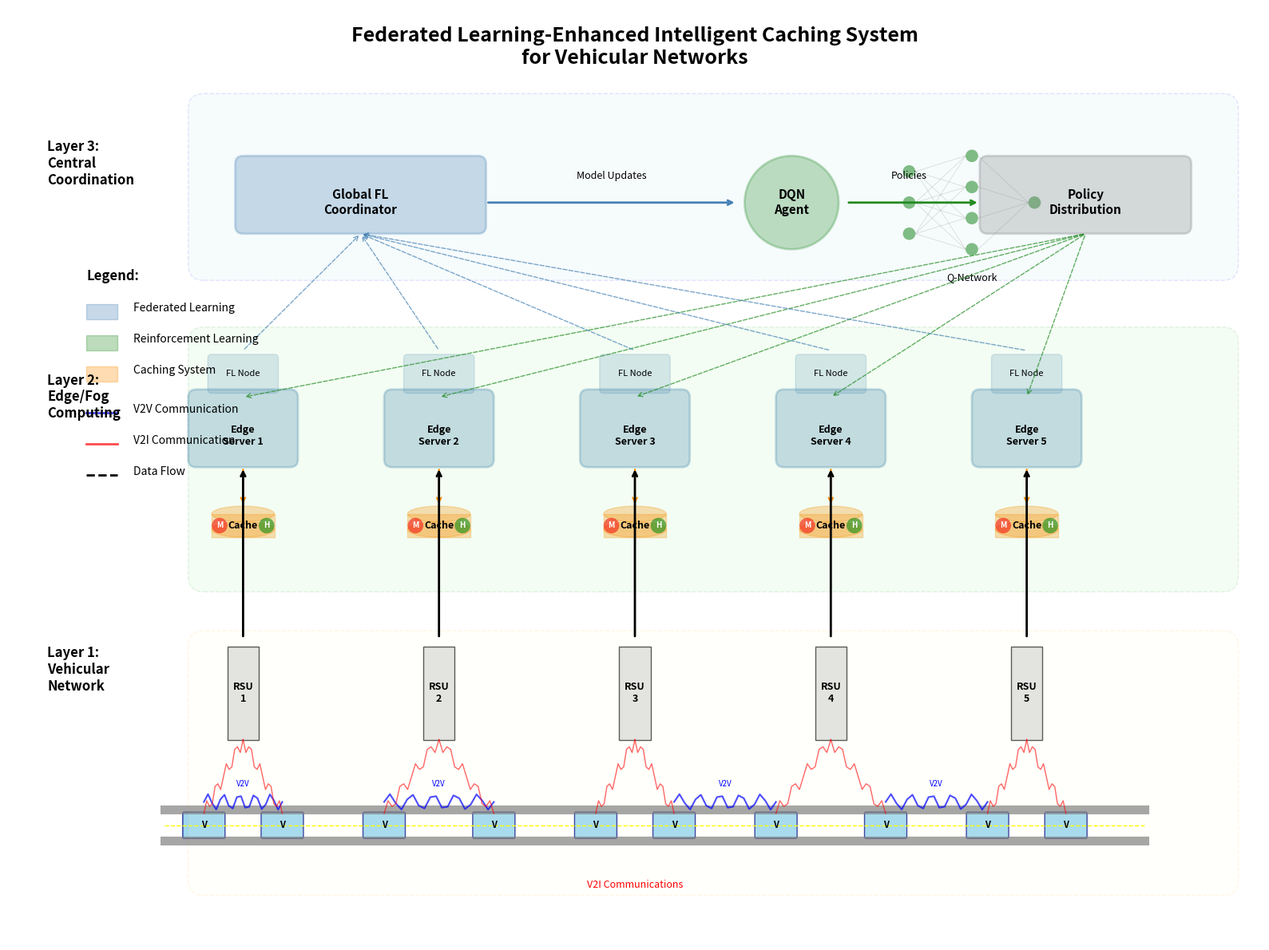

The matplotlib source for this figure: (Note: this script raises an exception after producing the figure.)
#!/usr/bin/env python3
# -*- coding: utf-8 -*-
"""
Generate System Architecture Diagram for FL-RL Caching System
"""

import matplotlib.pyplot as plt
import matplotlib.patches as patches
from matplotlib.patches import FancyBboxPatch, Circle, Rectangle
import numpy as np

# Set up the figure
fig, ax = plt.subplots(1, 1, figsize=(16, 12))
ax.set_xlim(0, 16)
ax.set_ylim(0, 12)
ax.axis('off')

# Define colors
colors = {
    'fl_blue': '#4682B4',
    'rl_green': '#228B22', 
    'cache_orange': '#FF8C00',
    'light_gray': '#F0F0F0',
    'dark_gray': '#808080',
    'vehicle_blue': '#87CEEB',
    'rsu_gray': '#D3D3D3'
}

# Title
ax.text(8, 11.5, 'Federated Learning-Enhanced Intelligent Caching System\nfor Vehicular Networks', 
        fontsize=18, fontweight='bold', ha='center', va='center')

# Layer 3: Central Coordination Layer (top)
layer3_y = 9.5
ax.text(0.5, layer3_y + 0.5, 'Layer 3:\nCentral\nCoordination', 
        fontsize=12, fontweight='bold', ha='left', va='center')

# Global FL Coordinator
fl_coord = FancyBboxPatch((3, layer3_y-0.3), 3, 0.8, 
                         boxstyle="round,pad=0.1", 
                         facecolor=colors['fl_blue'], alpha=0.3,
                         edgecolor=colors['fl_blue'], linewidth=2)
ax.add_patch(fl_coord)
ax.text(4.5, layer3_y, 'Global FL\nCoordinator', fontsize=11, fontweight='bold', 
        ha='center', va='center')

# DQN Agent (Brain)
brain = Circle((10, layer3_y), 0.6, facecolor=colors['rl_green'], alpha=0.3,
               edgecolor=colors['rl_green'], linewidth=2)
ax.add_patch(brain)
ax.text(10, layer3_y, 'DQN\nAgent', fontsize=11, fontweight='bold', 
        ha='center', va='center')

# Neural Network representation
nn_x, nn_y = 11.5, layer3_y
# Input layer
for i in range(3):
    circle = Circle((nn_x, nn_y + 0.4 - i*0.4), 0.08, 
                   facecolor=colors['rl_green'], alpha=0.6)
    ax.add_patch(circle)

# Hidden layer
for i in range(4):
    circle = Circle((nn_x + 0.8, nn_y + 0.6 - i*0.4), 0.08, 
                   facecolor=colors['rl_green'], alpha=0.6)
    ax.add_patch(circle)

# Output layer
circle = Circle((nn_x + 1.6, nn_y), 0.08, 
               facecolor=colors['rl_green'], alpha=0.6)
ax.add_patch(circle)

# Neural network connections
for i in range(3):
    for j in range(4):
        ax.plot([nn_x + 0.08, nn_x + 0.72], 
                [nn_y + 0.4 - i*0.4, nn_y + 0.6 - j*0.4], 
                'gray', alpha=0.3, linewidth=0.5)

for i in range(4):
    ax.plot([nn_x + 0.88, nn_x + 1.52], 
            [nn_y + 0.6 - i*0.4, nn_y], 
            'gray', alpha=0.3, linewidth=0.5)

ax.text(nn_x + 0.8, nn_y - 1, 'Q-Network', fontsize=9, ha='center')

# Policy Distribution
policy_dist = FancyBboxPatch((12.5, layer3_y-0.3), 2.5, 0.8, 
                            boxstyle="round,pad=0.1", 
                            facecolor=colors['dark_gray'], alpha=0.3,
                            edgecolor=colors['dark_gray'], linewidth=2)
ax.add_patch(policy_dist)
ax.text(13.75, layer3_y, 'Policy\nDistribution', fontsize=11, fontweight='bold', 
        ha='center', va='center')

# Arrows between components
ax.annotate('', xy=(9.3, layer3_y), xytext=(6.1, layer3_y),
            arrowprops=dict(arrowstyle='->', lw=2, color=colors['fl_blue']))
ax.text(7.7, layer3_y + 0.3, 'Model Updates', fontsize=9, ha='center')

ax.annotate('', xy=(12.4, layer3_y), xytext=(10.7, layer3_y),
            arrowprops=dict(arrowstyle='->', lw=2, color=colors['rl_green']))
ax.text(11.5, layer3_y + 0.3, 'Policies', fontsize=9, ha='center')

# Layer 2: Edge/Fog Computing Layer (middle)
layer2_y = 6.5
ax.text(0.5, layer2_y + 0.5, 'Layer 2:\nEdge/Fog\nComputing', 
        fontsize=12, fontweight='bold', ha='left', va='center')

# Edge servers and caches
edge_positions = [3, 5.5, 8, 10.5, 13]
for i, x in enumerate(edge_positions):
    # Edge server
    edge_server = FancyBboxPatch((x-0.6, layer2_y-0.3), 1.2, 0.8, 
                                boxstyle="round,pad=0.1", 
                                facecolor=colors['fl_blue'], alpha=0.3,
                                edgecolor=colors['fl_blue'], linewidth=2)
    ax.add_patch(edge_server)
    ax.text(x, layer2_y, f'Edge\nServer {i+1}', fontsize=9, fontweight='bold', 
            ha='center', va='center')
    
    # Cache (cylinder representation)
    cache_base = patches.Ellipse((x, layer2_y-1.2), 0.8, 0.2, 
                                facecolor=colors['cache_orange'], alpha=0.3,
                                edgecolor=colors['cache_orange'])
    ax.add_patch(cache_base)
    cache_body = Rectangle((x-0.4, layer2_y-1.3), 0.8, 0.3, 
                          facecolor=colors['cache_orange'], alpha=0.3,
                          edgecolor=colors['cache_orange'])
    ax.add_patch(cache_body)
    cache_top = patches.Ellipse((x, layer2_y-1.0), 0.8, 0.2, 
                               facecolor=colors['cache_orange'], alpha=0.3,
                               edgecolor=colors['cache_orange'])
    ax.add_patch(cache_top)
    ax.text(x, layer2_y-1.15, 'Cache', fontsize=9, fontweight='bold', 
            ha='center', va='center')
    
    # FL Node
    fl_node = FancyBboxPatch((x-0.4, layer2_y+0.6), 0.8, 0.4, 
                            boxstyle="round,pad=0.05", 
                            facecolor=colors['fl_blue'], alpha=0.2,
                            edgecolor=colors['fl_blue'], linewidth=1)
    ax.add_patch(fl_node)
    ax.text(x, layer2_y+0.8, 'FL Node', fontsize=8, ha='center', va='center')
    
    # Cache hit/miss indicators
    hit_circle = Circle((x+0.3, layer2_y-1.15), 0.1, facecolor='green', alpha=0.6)
    miss_circle = Circle((x-0.3, layer2_y-1.15), 0.1, facecolor='red', alpha=0.6)
    ax.add_patch(hit_circle)
    ax.add_patch(miss_circle)
    ax.text(x+0.3, layer2_y-1.15, 'H', fontsize=7, ha='center', va='center', color='white', fontweight='bold')
    ax.text(x-0.3, layer2_y-1.15, 'M', fontsize=7, ha='center', va='center', color='white', fontweight='bold')
    
    # Arrows from edge to cache
    ax.annotate('', xy=(x, layer2_y-0.9), xytext=(x, layer2_y-0.4),
                arrowprops=dict(arrowstyle='->', lw=1.5, color=colors['cache_orange']))
    
    # FL aggregation arrows (dashed)
    ax.annotate('', xy=(4.5, layer3_y-0.4), xytext=(x, layer2_y+1.1),
                arrowprops=dict(arrowstyle='->', lw=1, color=colors['fl_blue'], 
                               linestyle='dashed', alpha=0.7))
    
    # Policy distribution arrows (dashed)
    ax.annotate('', xy=(x, layer2_y+0.5), xytext=(13.75, layer3_y-0.4),
                arrowprops=dict(arrowstyle='->', lw=1, color=colors['rl_green'], 
                               linestyle='dashed', alpha=0.7))

# Layer 1: Vehicular Network Layer (bottom)
layer1_y = 3
ax.text(0.5, layer1_y + 0.5, 'Layer 1:\nVehicular\nNetwork', 
        fontsize=12, fontweight='bold', ha='left', va='center')

# RSUs
rsu_positions = [3, 5.5, 8, 10.5, 13]
for i, x in enumerate(rsu_positions):
    rsu = Rectangle((x-0.2, layer1_y-0.4), 0.4, 1.2, 
                   facecolor=colors['rsu_gray'], alpha=0.7,
                   edgecolor='black', linewidth=1)
    ax.add_patch(rsu)
    ax.text(x, layer1_y+0.2, f'RSU\n{i+1}', fontsize=9, fontweight='bold', 
            ha='center', va='center')
    
    # Connection to edge server
    ax.annotate('', xy=(x, layer2_y-0.4), xytext=(x, layer1_y+0.9),
                arrowprops=dict(arrowstyle='->', lw=2, color='black'))

# Vehicles on road
vehicle_positions = [2.5, 3.5, 4.8, 6.2, 7.5, 8.5, 9.8, 11.2, 12.5, 13.5]
road_y = layer1_y - 1.5

# Roads
ax.plot([2, 14.5], [road_y-0.2, road_y-0.2], color='gray', linewidth=8, alpha=0.7)
ax.plot([2, 14.5], [road_y+0.2, road_y+0.2], color='gray', linewidth=8, alpha=0.7)
ax.plot([2, 14.5], [road_y, road_y], color='yellow', linewidth=1, linestyle='--')

for i, x in enumerate(vehicle_positions):
    vehicle = FancyBboxPatch((x-0.25, road_y-0.15), 0.5, 0.3, 
                            boxstyle="round,pad=0.02", 
                            facecolor=colors['vehicle_blue'], alpha=0.8,
                            edgecolor='navy', linewidth=1)
    ax.add_patch(vehicle)
    ax.text(x, road_y, 'V', fontsize=8, fontweight='bold', ha='center', va='center')

# V2V Communications (wavy lines between some vehicles)
v2v_pairs = [(2.5, 3.5), (4.8, 6.2), (8.5, 9.8), (11.2, 12.5)]
for x1, x2 in v2v_pairs:
    # Create wavy line
    x_wave = np.linspace(x1, x2, 20)
    y_wave = road_y + 0.3 + 0.1 * np.sin(10 * np.pi * (x_wave - x1) / (x2 - x1))
    ax.plot(x_wave, y_wave, color='blue', linewidth=1.5, alpha=0.7)
    ax.text((x1+x2)/2, road_y + 0.5, 'V2V', fontsize=7, ha='center', color='blue')

# V2I Communications (wavy lines from vehicles to nearby RSUs)
for v_x in vehicle_positions:
    for r_x in rsu_positions:
        if abs(v_x - r_x) < 1.5:  # Only show nearby connections
            # Create wavy line
            x_wave = np.linspace(v_x, r_x, 15)
            y_wave = np.linspace(road_y + 0.15, layer1_y - 0.4, 15) + 0.1 * np.sin(8 * np.pi * np.linspace(0, 1, 15))
            ax.plot(x_wave, y_wave, color='red', linewidth=1, alpha=0.6)

ax.text(8, road_y - 0.8, 'V2I Communications', fontsize=9, ha='center', color='red')

# Legend
legend_x = 1
legend_y = 8
ax.text(legend_x, legend_y + 0.5, 'Legend:', fontsize=12, fontweight='bold')

# FL component
fl_legend = Rectangle((legend_x, legend_y), 0.4, 0.2, 
                     facecolor=colors['fl_blue'], alpha=0.3,
                     edgecolor=colors['fl_blue'])
ax.add_patch(fl_legend)
ax.text(legend_x + 0.6, legend_y + 0.1, 'Federated Learning', fontsize=10)

# RL component
rl_legend = Rectangle((legend_x, legend_y - 0.4), 0.4, 0.2, 
                     facecolor=colors['rl_green'], alpha=0.3,
                     edgecolor=colors['rl_green'])
ax.add_patch(rl_legend)
ax.text(legend_x + 0.6, legend_y - 0.3, 'Reinforcement Learning', fontsize=10)

# Cache component
cache_legend = Rectangle((legend_x, legend_y - 0.8), 0.4, 0.2, 
                        facecolor=colors['cache_orange'], alpha=0.3,
                        edgecolor=colors['cache_orange'])
ax.add_patch(cache_legend)
ax.text(legend_x + 0.6, legend_y - 0.7, 'Caching System', fontsize=10)

# Communication lines
ax.plot([legend_x, legend_x + 0.4], [legend_y - 1.2, legend_y - 1.2], 
        color='blue', linewidth=2, alpha=0.7)
ax.text(legend_x + 0.6, legend_y - 1.2, 'V2V Communication', fontsize=10)

ax.plot([legend_x, legend_x + 0.4], [legend_y - 1.6, legend_y - 1.6], 
        color='red', linewidth=2, alpha=0.7)
ax.text(legend_x + 0.6, legend_y - 1.6, 'V2I Communication', fontsize=10)

ax.plot([legend_x, legend_x + 0.4], [legend_y - 2.0, legend_y - 2.0], 
        color='black', linewidth=2, linestyle='dashed')
ax.text(legend_x + 0.6, legend_y - 2.0, 'Data Flow', fontsize=10)

# Background boxes for layers
layer3_bg = FancyBboxPatch((2.5, layer3_y-0.8), 13, 2, 
                          boxstyle="round,pad=0.2", 
                          facecolor='lightblue', alpha=0.1,
                          edgecolor='blue', linewidth=1, linestyle='--')
ax.add_patch(layer3_bg)

layer2_bg = FancyBboxPatch((2.5, layer2_y-1.8), 13, 3, 
                          boxstyle="round,pad=0.2", 
                          facecolor='lightgreen', alpha=0.1,
                          edgecolor='green', linewidth=1, linestyle='--')
ax.add_patch(layer2_bg)

layer1_bg = FancyBboxPatch((2.5, layer1_y-2.2), 13, 3, 
                          boxstyle="round,pad=0.2", 
                          facecolor='lightyellow', alpha=0.1,
                          edgecolor='orange', linewidth=1, linestyle='--')
ax.add_patch(layer1_bg)

plt.tight_layout()
plt.savefig('/Users/kosar/Documents/Ph.D code/windsurf/sdn-vanet-optimizer/docs/system_architecture.png', 
            dpi=300, bbox_inches='tight', facecolor='white')
plt.close()

print("✅ System Architecture diagram saved: system_architecture.png")
